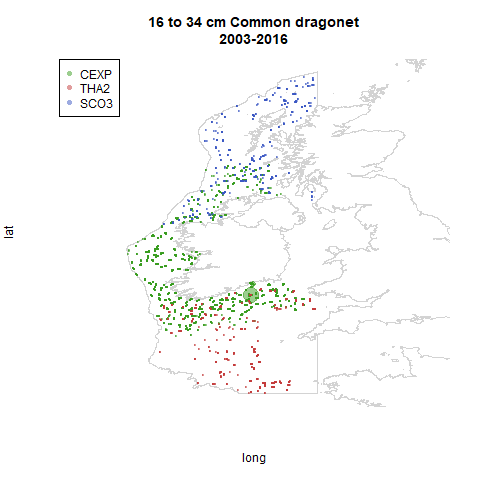

Values plotted in this chart, from the file beside it:
, HaulID, Survey_Acronym.x, Ship, GearType, Gear, YearShot, MonthShot, DayShot, TimeShot, HaulDur_min, ShootLat_degdec, ShootLong_degdec, ICESStSq, SurvStratum, Depth_m, Distance_km, WingSpread_m, DoorSpread_m, NetOpen_m, WingSwpArea_sqkm, WingSwpVol_CorF, DoorSwptArea_CorF, DoorSwptVol_CorF
1, CSBBFraOT4/THA2/2003/101, CSBBFraOT4, THA2, OT, GOV, 2003, 11, 13, 1308, 29, 48.68, -9.204, 2.60E+01, 5, 180, 3.857, 20, 99, 4.5, 0.07713, 222.2, 0.202, 44.89
2, CSBBFraOT4/THA2/2003/116, CSBBFraOT4, THA2, OT, GOV, 2003, 11, 17, 1626, 30, 50.72, -10.76, 30D9, 5, 166, 3.71, 18, 97, 4.1, 0.06679, 243.9, 0.1856, 45.26
3, CSBBFraOT4/THA2/2003/120, CSBBFraOT4, THA2, OT, GOV, 2003, 11, 18, 1629, 30, 50.75, -9.951, 3.00E+01, 4, 118, 3.603, 18, 94, 4.3, 0.06486, 232.6, 0.1915, 44.53
4, CSBBFraOT4/THA2/2003/121, CSBBFraOT4, THA2, OT, GOV, 2003, 11, 19, 757, 30, 50.65, -9.621, 3.00E+01, 4, 128, 3.317, 18, 96, 4.7, 0.0597, 212.8, 0.1875, 39.89
5, CSBBFraOT4/THA2/2003/125, CSBBFraOT4, THA2, OT, GOV, 2003, 11, 20, 753, 30, 51.25, -9.469, 3.10E+01, 3, 95, 3.768, 20, 78, 4.2, 0.07536, 238.1, 0.2564, 61.05
6, CSBBFraOT4/THA2/2003/126, CSBBFraOT4, THA2, OT, GOV, 2003, 11, 20, 1022, 30, 51.14, -8.944, 3.10E+02, 3, 109, 3.657, 20, 81, 4.2, 0.07313, 238.1, 0.2469, 58.79
7, CSBBFraOT4/THA2/2003/127, CSBBFraOT4, THA2, OT, GOV, 2003, 11, 20, 1411, 30, 51.52, -8.361, 3.20E+02, 3, 86, 3.819, 19, 75, 4.2, 0.07255, 238.1, 0.2533, 60.32
8, CSBBFraOT4/THA2/2003/128, CSBBFraOT4, THA2, OT, GOV, 2003, 11, 20, 1620, 29, 51.69, -8.03, 3.20E+02, 2, 70, 3.56, 18, 72, 4.9, 0.06407, 204.1, 0.25, 51.02
9, CSBBFraOT4/THA2/2003/131, CSBBFraOT4, THA2, OT, GOV, 2003, 11, 21, 1307, 30, 51.78, -6.703, 3.20E+04, 2, 70, 3.427, 18, 69, 4.5, 0.06169, 222.2, 0.2609, 57.97
10, CSBBFraOT4/THA2/2003/132, CSBBFraOT4, THA2, OT, GOV, 2003, 11, 21, 1439, 29, 51.78, -6.538, 3.20E+04, 2, 70, 3.681, 18, 69, 4.5, 0.06626, 222.2, 0.2609, 57.97
11, CSBBFraOT4/THA2/2003/135, CSBBFraOT4, THA2, OT, GOV, 2003, 11, 22, 1158, 30, 51.16, -6.55, 3.10E+04, 3, 97, 3.602, 19.24, 75, 4.2, 0.06931, 238.1, 0.2566, 61.09
12, CSBBFraOT4/THA2/2003/138, CSBBFraOT4, THA2, OT, GOV, 2003, 11, 23, 747, 30, 51.1, -5.141, 3.10E+05, 2, 70, 3.435, 18, 70, 4.4, 0.06183, 227.3, 0.2571, 58.44
13, CSBBFraOT4/THA2/2003/140, CSBBFraOT4, THA2, OT, GOV, 2003, 11, 23, 1323, 30, 51.42, -5.266, 3.10E+05, 2, 65, 3.437, 18, 70, 3.8, 0.06186, 263.2, 0.2571, 67.67
14, CSBBFraOT4/THA2/2003/141, CSBBFraOT4, THA2, OT, GOV, 2003, 11, 23, 1628, 31, 51.43, -5.785, 3.10E+05, 3, 84, 3.62, 18.84, 76, 3.6, 0.06821, 277.8, 0.2479, 68.86
15, CSBBFraOT4/THA2/2003/142, CSBBFraOT4, THA2, OT, GOV, 2003, 11, 24, 744, 29, 50.67, -7.347, 3.00E+03, 3, 104, 3.639, 20, 81, 3.4, 0.07278, 294.1, 0.2469, 72.62
16, CSBBFraOT4/THA2/2003/148, CSBBFraOT4, THA2, OT, GOV, 2003, 11, 25, 1133, 30, 50.42, -8.25, 2.90E+02, 3, 114, 3.652, 20, 78, 4.6, 0.07304, 217.4, 0.2564, 55.74
17, CSBBFraOT4/THA2/2003/149, CSBBFraOT4, THA2, OT, GOV, 2003, 11, 25, 1439, 30, 50.75, -8.412, 3.00E+02, 3, 111, 3.542, 20, 81, 4.6, 0.07085, 217.4, 0.2469, 53.68
18, CSBBFraOT4/THA2/2003/155, CSBBFraOT4, THA2, OT, GOV, 2003, 11, 27, 1232, 30, 49.71, -8.994, 2.80E+02, 4, 141, 3.567, 20, 97, 4.1, 0.07135, 243.9, 0.2062, 50.29
19, CSBBFraOT4/THA2/2003/157, CSBBFraOT4, THA2, OT, GOV, 2003, 11, 28, 756, 31, 49.49, -8.062, 2.70E+02, 4, 134, 3.548, 19, 98, 4.6, 0.06742, 217.4, 0.1939, 42.15
20, CSBBFraOT4/THA2/2003/158, CSBBFraOT4, THA2, OT, GOV, 2003, 11, 28, 1155, 31, 49.62, -7.3, 2.80E+03, 4, 120, 3.616, 20, 98, 3.9, 0.07231, 256.4, 0.2041, 52.33
21, CSBBFraOT4/THA2/2003/159, CSBBFraOT4, THA2, OT, GOV, 2003, 11, 28, 1420, 30, 49.4, -7.186, 2.70E+03, 4, 119, 3.461, 19, 96, 4.1, 0.06576, 243.9, 0.1979, 48.27
22, CSBBFraOT4/THA2/2003/160, CSBBFraOT4, THA2, OT, GOV, 2003, 11, 29, 749, 30, 49.15, -8.709, 2.70E+02, 4, 145, 3.503, 20, 94, 4.4, 0.07006, 227.3, 0.2128, 48.36
23, CSBBFraOT4/THA2/2003/161, CSBBFraOT4, THA2, OT, GOV, 2003, 11, 29, 1047, 30, 48.78, -8.552, 2.60E+02, 4, 149, 3.661, 20, 94, 4.3, 0.07323, 232.6, 0.2128, 49.48
24, CSBBFraOT4/THA2/2003/164, CSBBFraOT4, THA2, OT, GOV, 2003, 11, 30, 744, 30, 49.09, -7.39, 2.70E+03, 4, 132, 3.507, 18, 92, 4.1, 0.06313, 243.9, 0.1957, 47.72
25, CSBBFraOT4/THA2/2003/72, CSBBFraOT4, THA2, OT, GOV, 2003, 11, 4, 711, 30, 48.3, -6.007, 2.50E+04, 4, 127, 3.589, 19.31, 96, 4.3, 0.06929, 232.6, 0.2011, 46.77
26, CSBBFraOT4/THA2/2003/90, CSBBFraOT4, THA2, OT, GOV, 2003, 11, 10, 1545, 31, 48.21, -7.097, 2.50E+03, 5, 161, 3.776, 19.71, 96, 3, 0.07442, 333.3, 0.2053, 68.44
27, CSBBFraOT4/THA2/2003/91, CSBBFraOT4, THA2, OT, GOV, 2003, 11, 11, 732, 30, 48.46, -7.425, 2.50E+03, 4, 136, 3.58, 19.42, 96, 3.2, 0.06953, 312.5, 0.2023, 63.23
28, CSBBFraOT4/THA2/2003/95, CSBBFraOT4, THA2, OT, GOV, 2003, 11, 12, 735, 30, 48.39, -9.387, 2.50E+01, 4, 138, 3.713, 18, 100, 3.8, 0.06683, 263.2, 0.18, 47.37
29, CSBBFraOT4/THA2/2004/108, CSBBFraOT4, THA2, OT, GOV, 2004, 11, 30, 1458, 30, 48, -6.901, 2.50E+04, 4, 164, 3.465, 19.74, 94, 3.6, 0.06842, 277.8, 0.21, 58.34
30, CSBBFraOT4/THA2/2004/112, CSBBFraOT4, THA2, OT, GOV, 2004, 12, 2, 815, 30, 50.38, -7.747, 2.90E+03, 3, 110, 3.632, 19, 78, 3.5, 0.06901, 285.7, 0.2436, 69.6
31, CSBBFraOT4/THA2/2004/113, CSBBFraOT4, THA2, OT, GOV, 2004, 12, 2, 1051, 30, 50.44, -8.219, 2.90E+02, 3, 105, 3.739, 21, 86, 3.3, 0.07853, 303, 0.2442, 74
32, CSBBFraOT4/THA2/2004/115, CSBBFraOT4, THA2, OT, GOV, 2004, 12, 2, 1559, 30, 49.96, -8.195, 2.80E+02, 4, 129, 3.66, 21, 95, 4.1, 0.07685, 243.9, 0.2211, 53.92
33, CSBBFraOT4/THA2/2004/118, CSBBFraOT4, THA2, OT, GOV, 2004, 12, 3, 1336, 30, 50.3, -10.04, 29D9, 4, 128, 3.685, 19, 99, 4.4, 0.07001, 227.3, 0.1919, 43.62
34, CSBBFraOT4/THA2/2004/123, CSBBFraOT4, THA2, OT, GOV, 2004, 12, 4, 1541, 30, 50.99, -10.45, 30D9, 4, 149, 3.616, 19, 95, 4.2, 0.0687, 238.1, 0.2, 47.62
35, CSBBFraOT4/THA2/2004/124, CSBBFraOT4, THA2, OT, GOV, 2004, 12, 5, 828, 30, 50.75, -9.952, 3.00E+01, 4, 121, 3.699, 18, 92, 4.5, 0.06659, 222.2, 0.1957, 43.48
36, CSBBFraOT4/THA2/2004/125, CSBBFraOT4, THA2, OT, GOV, 2004, 12, 5, 1021, 30, 50.73, -9.585, 3.00E+01, 4, 126, 3.68, 18, 93, 4.3, 0.06624, 232.6, 0.1935, 45.01
37, CSBBFraOT4/THA2/2004/126, CSBBFraOT4, THA2, OT, GOV, 2004, 12, 5, 1223, 30, 50.75, -9.286, 3.00E+01, 4, 124, 3.666, 18, 97, 3.9, 0.06598, 256.4, 0.1856, 47.58
38, CSBBFraOT4/THA2/2004/127, CSBBFraOT4, THA2, OT, GOV, 2004, 12, 5, 1551, 30, 50.87, -8.69, 3.00E+02, 3, 111, 3.706, 23, 82, 4.2, 0.08524, 238.1, 0.2805, 66.78
39, CSBBFraOT4/THA2/2004/129, CSBBFraOT4, THA2, OT, GOV, 2004, 12, 6, 1254, 30, 51.52, -8.345, 3.20E+02, 3, 86, 3.711, 19, 77, 4.2, 0.0705, 238.1, 0.2468, 58.75
40, CSBBFraOT4/THA2/2004/130, CSBBFraOT4, THA2, OT, GOV, 2004, 12, 6, 1520, 30, 51.69, -8.029, 3.20E+02, 2, 69, 3.644, 18, 74, 4.3, 0.06559, 232.6, 0.2432, 56.57
41, CSBBFraOT4/THA2/2004/132, CSBBFraOT4, THA2, OT, GOV, 2004, 12, 7, 1159, 30, 51.31, -7.482, 3.10E+03, 3, 89, 3.728, 19, 75, 4.4, 0.07084, 227.3, 0.2533, 57.58
42, CSBBFraOT4/THA2/2004/133, CSBBFraOT4, THA2, OT, GOV, 2004, 12, 7, 1443, 30, 51.62, -7.442, 3.20E+03, 2, 77, 3.695, 19, 75, 4.6, 0.07021, 217.4, 0.2533, 55.07
43, CSBBFraOT4/THA2/2004/134, CSBBFraOT4, THA2, OT, GOV, 2004, 12, 8, 823, 30, 51.77, -6.716, 3.20E+04, 2, 70, 3.57, 19, 72, 4.3, 0.06782, 232.6, 0.2639, 61.37
44, CSBBFraOT4/THA2/2004/135, CSBBFraOT4, THA2, OT, GOV, 2004, 12, 8, 946, 30, 51.78, -6.541, 3.20E+04, 2, 69, 3.694, 18, 72, 4.6, 0.06649, 217.4, 0.25, 54.35
45, CSBBFraOT4/THA2/2004/136, CSBBFraOT4, THA2, OT, GOV, 2004, 12, 8, 1318, 30, 51.76, -5.855, 3.20E+05, 3, 118, 3.475, 19, 77, 4.3, 0.06603, 232.6, 0.2468, 57.38
46, CSBBFraOT4/THA2/2004/137, CSBBFraOT4, THA2, OT, GOV, 2004, 12, 8, 1554, 30, 51.44, -5.787, 3.10E+05, 3, 84, 3.658, 18, 71, 4.4, 0.06584, 227.3, 0.2535, 57.62
47, CSBBFraOT4/THA2/2004/142, CSBBFraOT4, THA2, OT, GOV, 2004, 12, 10, 953, 29, 51.16, -6.492, 3.10E+04, 3, 93, 3.807, 19, 78, 3.8, 0.07233, 263.2, 0.2436, 64.1
48, CSBBFraOT4/THA2/2004/144, CSBBFraOT4, THA2, OT, GOV, 2004, 12, 11, 822, 28, 48.37, -6.641, 2.50E+04, 4, 139, 3.506, 19.46, 98, 3.3, 0.06822, 303, 0.1986, 60.17
49, CSBBFraOT4/THA2/2004/64, CSBBFraOT4, THA2, OT, GOV, 2004, 11, 16, 746, 30, 48.44, -7.449, 2.50E+03, 4, 137, 3.589, 19.44, 91, 3.9, 0.06976, 256.4, 0.2136, 54.76
50, CSBBFraOT4/THA2/2004/65, CSBBFraOT4, THA2, OT, GOV, 2004, 11, 16, 1010, 29, 48.52, -7.2, 2.60E+03, 4, 156, 3.008, 19.66, 91, 3.8, 0.05913, 263.2, 0.216, 56.85
51, CSBBFraOT4/THA2/2004/66, CSBBFraOT4, THA2, OT, GOV, 2004, 11, 16, 1341, 30, 48.88, -7.314, 2.60E+03, 4, 140, 3.671, 19.47, 94, 4.1, 0.07149, 243.9, 0.2072, 50.53
52, CSBBFraOT4/THA2/2004/67, CSBBFraOT4, THA2, OT, GOV, 2004, 11, 16, 1538, 30, 49.07, -7.42, 2.70E+03, 4, 136, 3.651, 19.42, 92, 4, 0.07092, 250, 0.2111, 52.78
53, CSBBFraOT4/THA2/2004/71, CSBBFraOT4, THA2, OT, GOV, 2004, 11, 19, 753, 30, 49.15, -8.718, 2.70E+02, 4, 145, 3.631, 19.53, 90, 4.2, 0.07093, 238.1, 0.217, 51.67
54, CSBBFraOT4/THA2/2004/73, CSBBFraOT4, THA2, OT, GOV, 2004, 11, 19, 1216, 30, 49.21, -8.274, 2.70E+02, 4, 142, 3.526, 19.5, 98, 3.2, 0.06874, 312.5, 0.1989, 62.17
55, CSBBFraOT4/THA2/2004/77, CSBBFraOT4, THA2, OT, GOV, 2004, 11, 20, 1337, 30, 49.45, -8.066, 2.70E+02, 4, 134, 3.544, 19.4, 99, 3.5, 0.06875, 285.7, 0.1959, 55.98
56, CSBBFraOT4/THA2/2004/93, CSBBFraOT4, THA2, OT, GOV, 2004, 11, 25, 759, 30, 48.22, -6.644, 2.50E+04, 4, 141, 3.425, 19.48, 92, 4.1, 0.06673, 243.9, 0.2118, 51.66
57, CSBBFraOT4/THA2/2005/107, CSBBFraOT4, THA2, OT, GOV, 2005, 11, 22, 852, 30, 49.52, -7.308, 2.80E+03, 4, 126, 3.705, 20, 99, 4.3, 0.0741, 232.6, 0.202, 46.98
58, CSBBFraOT4/THA2/2005/117, CSBBFraOT4, THA2, OT, GOV, 2005, 11, 25, 806, 30, 51.52, -8.352, 3.20E+02, 3, 85, 3.789, 20, 80, 4.1, 0.07578, 243.9, 0.25, 60.98
59, CSBBFraOT4/THA2/2005/118, CSBBFraOT4, THA2, OT, GOV, 2005, 11, 25, 1051, 30, 51.7, -8.025, 3.20E+02, 2, 71, 3.735, 19, 78, 4, 0.07096, 250, 0.2436, 60.9
60, CSBBFraOT4/THA2/2005/119, CSBBFraOT4, THA2, OT, GOV, 2005, 11, 25, 1351, 30, 51.63, -7.438, 3.20E+03, 2, 78, 3.479, 20, 77, 4, 0.06959, 250, 0.2597, 64.94
... 2,983 more rows
